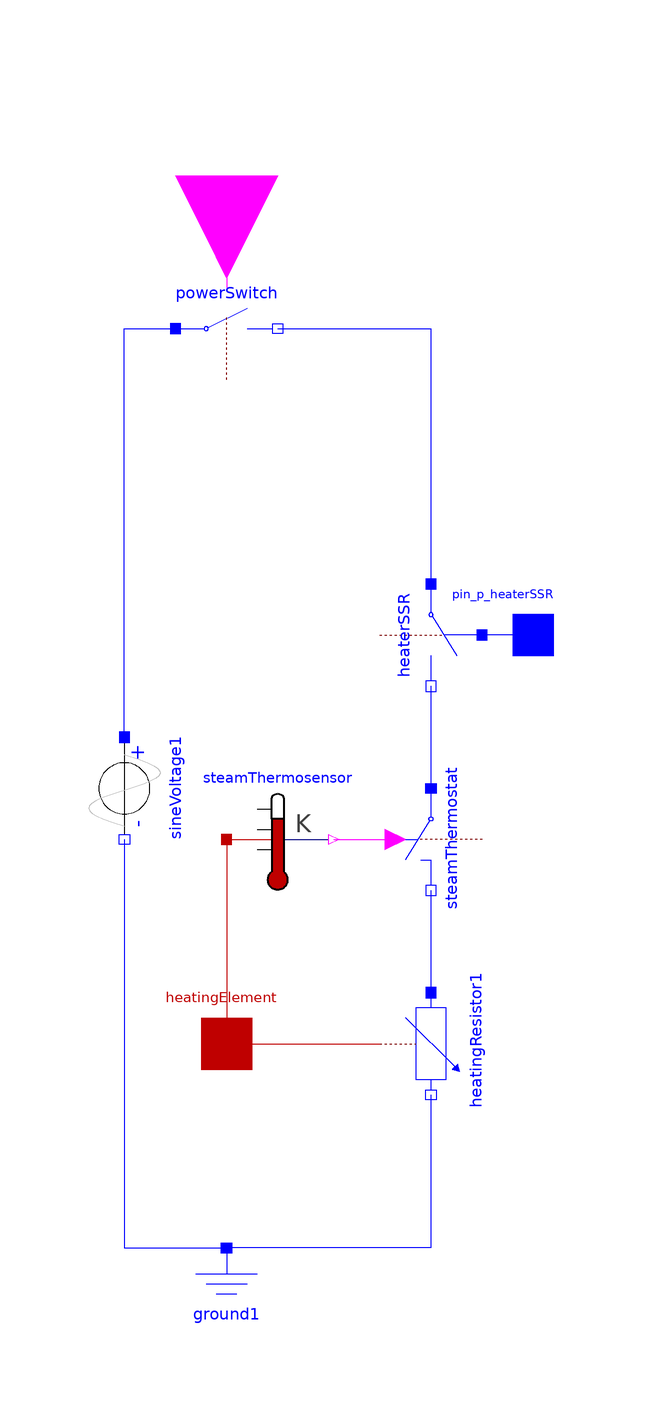

The component connection diagram of the Modelica model below, drawn from its own Placement and Line annotations.

model HW_HeaterPowerCircuit
    Modelica.Electrical.Analog.Basic.Ground ground1 annotation(
      Placement(visible = true, transformation(origin = {-80, -100}, extent = {{-10, -10}, {10, 10}}, rotation = 0)));
    Modelica.Electrical.Analog.Basic.HeatingResistor heatingResistor1(R_ref = 50, T_ref = 298.15, useHeatPort = true) annotation(
      Placement(visible = true, transformation(origin = {-40, -50}, extent = {{-10, -10}, {10, 10}}, rotation = -90)));
    Modelica.Electrical.Analog.Ideal.IdealClosingSwitch powerSwitch annotation(
      Placement(visible = true, transformation(origin = {-80, 90}, extent = {{-10, -10}, {10, 10}}, rotation = 0)));
    Modelica.Electrical.Analog.Ideal.ControlledIdealClosingSwitch heaterSSR(level = 3) annotation(
      Placement(visible = true, transformation(origin = {-40, 30}, extent = {{-10, -10}, {10, 10}}, rotation = -90)));
    Modelica.Electrical.Analog.Sources.SineVoltage sineVoltage1(V = 230, freqHz = 50) annotation(
      Placement(visible = true, transformation(origin = {-100, 0}, extent = {{-10, -10}, {10, 10}}, rotation = -90)));
    Modelica.Electrical.Analog.Interfaces.PositivePin pin_p_heaterSSR annotation(
      Placement(visible = true, transformation(origin = {-20, 30}, extent = {{-10, -10}, {10, 10}}, rotation = 0), iconTransformation(origin = {-90, 0}, extent = {{-10, -10}, {10, 10}}, rotation = 0)));
    Modelica.Blocks.Interfaces.BooleanInput u_powerSwitch annotation(
      Placement(visible = true, transformation(origin = {-80, 120}, extent = {{-20, -20}, {20, 20}}, rotation = -90), iconTransformation(origin = {0, 80}, extent = {{-20, -20}, {20, 20}}, rotation = -90)));
    Modelica.Thermal.HeatTransfer.Interfaces.HeatPort_a heatingElement annotation(
      Placement(visible = true, transformation(origin = {-80, -50}, extent = {{-10, -10}, {10, 10}}, rotation = 0), iconTransformation(origin = {90, 0}, extent = {{-10, -10}, {10, 10}}, rotation = 0)));
    MyLib.Thermal.HeatTransfer.Sensors.Thermostat steamThermosensor(tHigh = 413.15, tLow = 403.15) annotation(
      Placement(visible = true, transformation(origin = {-70, -10}, extent = {{-10, -10}, {10, 10}}, rotation = 0)));
    Modelica.Electrical.Analog.Ideal.IdealOpeningSwitch steamThermostat annotation(
      Placement(visible = true, transformation(origin = {-40, -10}, extent = {{10, -10}, {-10, 10}}, rotation = 90)));
  equation
    connect(steamThermosensor.y, steamThermostat.control) annotation(
      Line(points = {{-59, -10}, {-47, -10}}, color = {255, 0, 255}));
    connect(steamThermostat.n, heatingResistor1.p) annotation(
      Line(points = {{-40, -20}, {-40, -40}}, color = {0, 0, 255}));
    connect(heaterSSR.n, steamThermostat.p) annotation(
      Line(points = {{-40, 20}, {-40, 0}}, color = {0, 0, 255}));
    connect(steamThermosensor.port, heatingElement) annotation(
      Line(points = {{-80, -10}, {-80, -50}}, color = {191, 0, 0}));
    connect(heatingElement, heatingResistor1.heatPort) annotation(
      Line(points = {{-80, -50}, {-50, -50}}, color = {191, 0, 0}));
    connect(heatingResistor1.n, ground1.p) annotation(
      Line(points = {{-40, -60}, {-40, -90}, {-80, -90}}, color = {0, 0, 255}));
    connect(powerSwitch.n, heaterSSR.p) annotation(
      Line(points = {{-70, 90}, {-40, 90}, {-40, 40}}, color = {0, 0, 255}));
    connect(pin_p_heaterSSR, heaterSSR.control) annotation(
      Line(points = {{-20, 30}, {-30, 30}}, color = {0, 0, 255}));
    connect(u_powerSwitch, powerSwitch.control) annotation(
      Line(points = {{-80, 120}, {-80, 98}}, color = {255, 0, 255}));
    connect(sineVoltage1.p, powerSwitch.p) annotation(
      Line(points = {{-100, 10}, {-100, 30}, {-100, 30}, {-100, 50}, {-100, 50}, {-100, 90}, {-96, 90}, {-96, 90}, {-94, 90}, {-94, 90}, {-90, 90}}, color = {0, 0, 255}));
    connect(sineVoltage1.n, ground1.p) annotation(
      Line(points = {{-100, -10}, {-100, -50}, {-100, -50}, {-100, -90}, {-90, -90}, {-90, -90}, {-80, -90}}, color = {0, 0, 255}));
    annotation(
      Icon(coordinateSystem(grid = {2, 8})),
      uses(Modelica(version = "3.2.2")),
      Diagram);
  end HW_HeaterPowerCircuit;